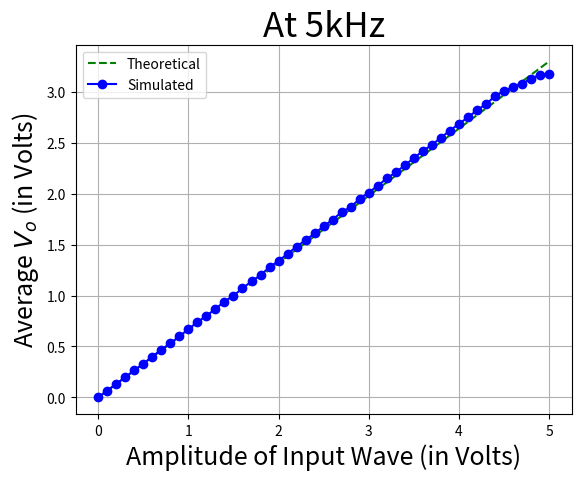

This chart was generated by the following Python code:
import matplotlib.pyplot as plt
import numpy as np

legend_list = ["Theoretical", "Simulated"]

A = np.linspace(0, 5, 51)
Vout_avg_ideal = np.linspace(0, 3.3, 51)
Vout_avg = [0, 0.065, 0.131, 0.198, 0.265, 0.33, 0.4, 0.47, 0.53, 0.6, 0.67, 0.74, 0.8, 0.87, 0.94, 1, 1.07, 1.14, 1.2, 1.28, 1.34, 1.41, 1.48, 1.545, 1.61, 1.68, 1.746, 1.82, 1.87, 1.95, 2.01, 2.08, 2.15, 2.21, 2.28, 2.35, 2.42, 2.48, 2.55, 2.62, 2.686, 2.75, 2.82, 2.88, 2.958, 3.01, 3.048, 3.08, 3.13, 3.17, 3.18]

plt.plot(A, Vout_avg_ideal, color = "green", ls = "--")
plt.plot(A, Vout_avg, color = "blue", marker = "o", ls = "-")

plt.title("At 5kHz", size = 25)

plt.xlabel("Amplitude of Input Wave (in Volts)", size = 18)
plt.ylabel("Average $V_o$ (in Volts)", size = 18)

plt.grid()

plt.legend(legend_list)

plt.show()